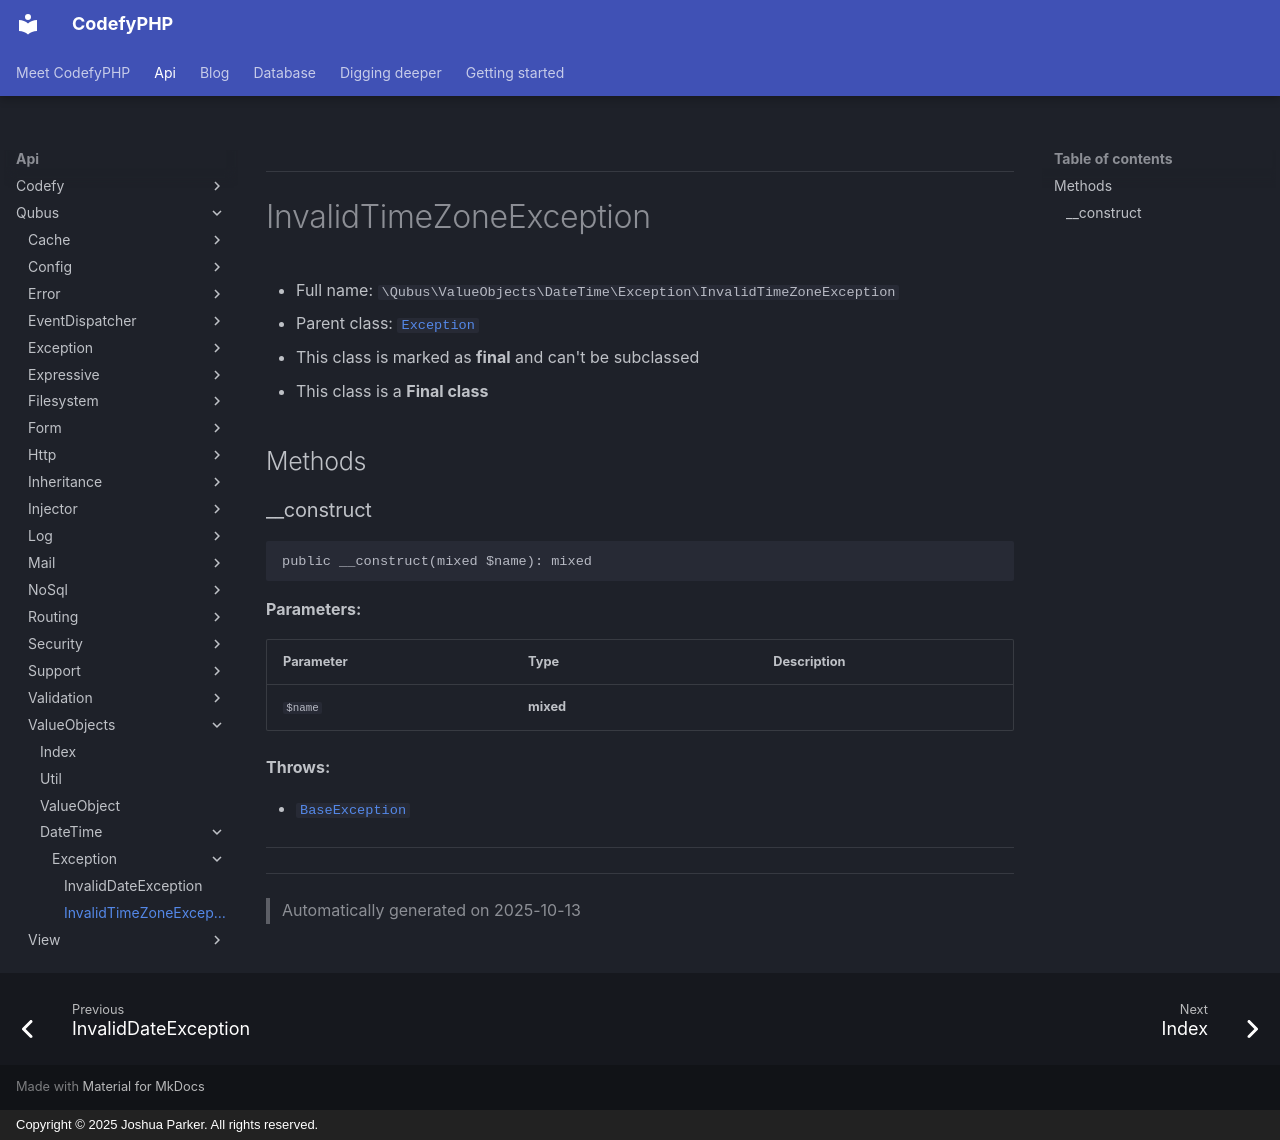

repository: codefyphp/docs · page: api/Qubus/ValueObjects/DateTime/Exception/InvalidTimeZoneException/index.html · generator: mkdocs · copyright: Copyright © 2025 Joshua Parker. All rights reserved.

***

# InvalidTimeZoneException





* Full name: `\Qubus\ValueObjects\DateTime\Exception\InvalidTimeZoneException`
* Parent class: [`Exception`](../../../Exception/Exception.md)
* This class is marked as **final** and can't be subclassed
* This class is a **Final class**




## Methods


### __construct



```php
public __construct(mixed $name): mixed
```








**Parameters:**

| Parameter | Type | Description |
|-----------|------|-------------|
| `$name` | **mixed** |  |




**Throws:**

- [`BaseException`](../../../Exception/BaseException.md)



***


***
> Automatically generated on 2025-10-13
